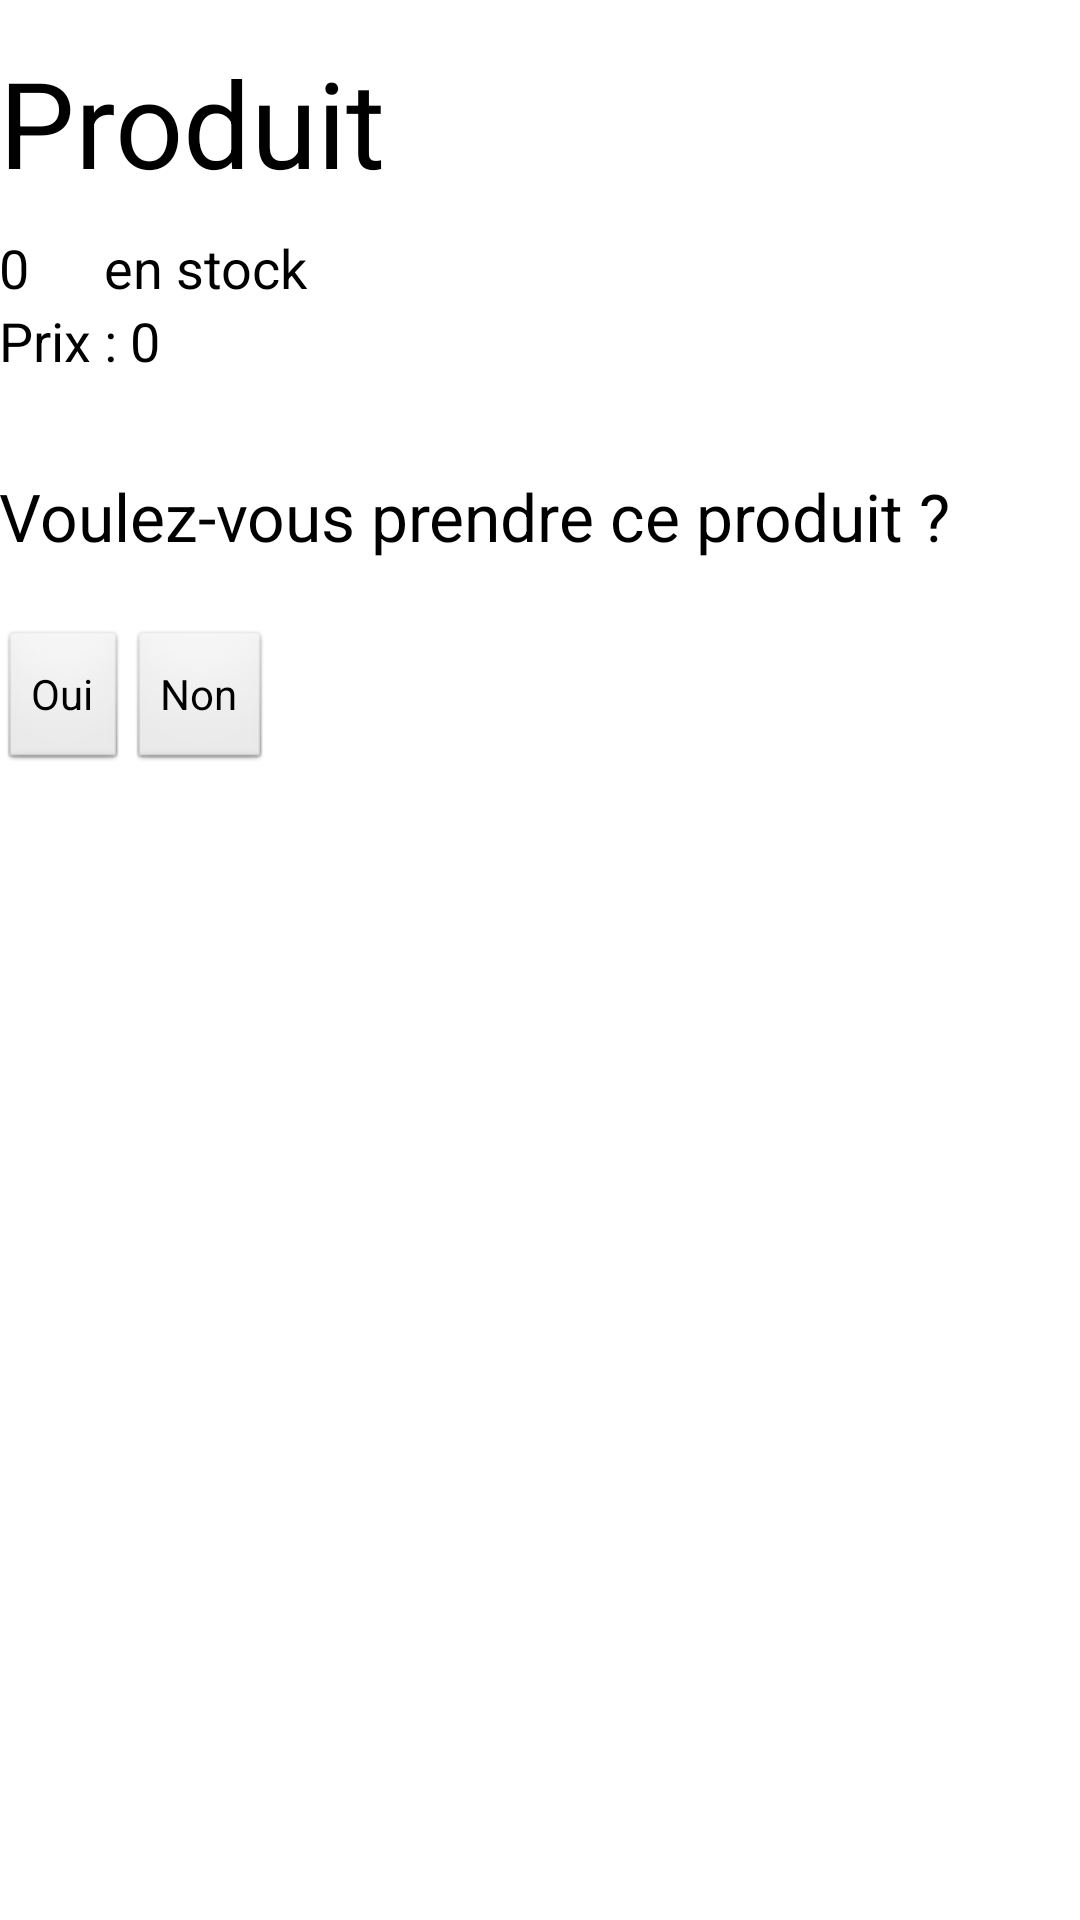

Layout XML and referenced resources for this Android screen:
<!-- AndroidManifest.xml: application theme AppTheme -->
<!-- res/layout/activity_product_information_user.xml -->
<ScrollView xmlns:android="http://schemas.android.com/apk/res/android"
    android:id="@+id/ScrollViewAddProductActivity"
    android:layout_width="fill_parent"
    android:layout_height="fill_parent" >

    <RelativeLayout
        android:layout_width="match_parent"
        android:layout_height="match_parent"
        android:paddingBottom="@dimen/activity_vertical_margin"
        android:paddingLeft="@dimen/activity_horizontal_margin"
        android:paddingRight="@dimen/activity_horizontal_margin"
        android:paddingTop="@dimen/activity_vertical_margin">

        <TextView
            android:id="@+id/textViewInfosCount"
            android:layout_width="wrap_content"
            android:layout_height="wrap_content"
            android:layout_marginTop="77dp"
            android:text="@string/text_nb_produit"
            android:textAppearance="?android:attr/textAppearanceMedium" />

        <TextView
            android:id="@+id/textViewInfosName"
            android:layout_width="wrap_content"
            android:layout_height="wrap_content"
            android:layout_alignLeft="@+id/textViewInfosName"
            android:layout_alignParentTop="true"
            android:layout_marginTop="14dp"
            android:text="@string/text_produit"
            android:textAppearance="?android:attr/textAppearanceMedium"
            android:textSize="40sp" />

        <TextView
            android:id="@+id/textViewInfosProductStock"
            android:layout_width="wrap_content"
            android:layout_height="wrap_content"
            android:layout_alignBaseline="@+id/textViewInfosCount"
            android:layout_alignBottom="@+id/textViewInfosCount"
            android:layout_marginLeft="25dp"
            android:layout_toRightOf="@+id/textViewInfosCount"
            android:text="@string/text_produit_stock"
            android:textAppearance="?android:attr/textAppearanceMedium" />

        <TextView
            android:id="@+id/textViewInfosQuestion"
            android:layout_width="wrap_content"
            android:layout_height="wrap_content"
            android:layout_alignLeft="@+id/textViewInfosCount"
            android:layout_below="@+id/textViewInfosCount"
            android:layout_marginTop="56dp"
            android:text="@string/text_prendre_produit"
            android:textAppearance="?android:attr/textAppearanceLarge" />

        <TextView
            android:id="@+id/textViewAddProductPrice"
            android:layout_width="wrap_content"
            android:layout_height="wrap_content"
            android:layout_alignLeft="@+id/textViewInfosCount"
            android:layout_below="@+id/textViewInfosCount"
            android:text="@string/text_prix"
            android:textAppearance="?android:attr/textAppearanceMedium" />

        <TextView
            android:id="@+id/textViewInfosPrice"
            android:layout_width="wrap_content"
            android:layout_height="wrap_content"
            android:layout_alignBaseline="@+id/textViewAddProductPrice"
            android:layout_alignBottom="@+id/textViewAddProductPrice"
            android:layout_toRightOf="@+id/textViewAddProductPrice"
            android:text="@string/text_nb_produit"
            android:textAppearance="?android:attr/textAppearanceMedium" />

        <Button
            android:id="@+id/buttonInfosNo"
            android:layout_width="wrap_content"
            android:layout_height="wrap_content"
            android:layout_below="@+id/textViewInfosQuestion"
            android:layout_marginTop="23dp"
            android:layout_toRightOf="@+id/buttonInfosYes"
            android:text="@string/button_non" />

        <Button
            android:id="@+id/buttonInfosYes"
            android:layout_width="wrap_content"
            android:layout_height="wrap_content"
            android:layout_alignBaseline="@+id/buttonInfosNo"
            android:layout_alignBottom="@+id/buttonInfosNo"
            android:text="@string/button_oui" />
    </RelativeLayout>

</ScrollView>
<!-- resources referenced by this layout -->
<resources>
  <string name="button_non">Non</string>
  <string name="button_oui">Oui</string>
  <string name="text_nb_produit">0</string>
  <string name="text_prendre_produit">Voulez-vous prendre ce produit ?</string>
  <string name="text_prix">"Prix : "</string>
  <string name="text_produit">Produit</string>
  <string name="text_produit_stock">en stock</string>
  <style name="AppTheme" parent="AppBaseTheme">
          
      </style>
  <style name="AppBaseTheme" parent="android:Theme.Light">
          
      </style>
</resources>
